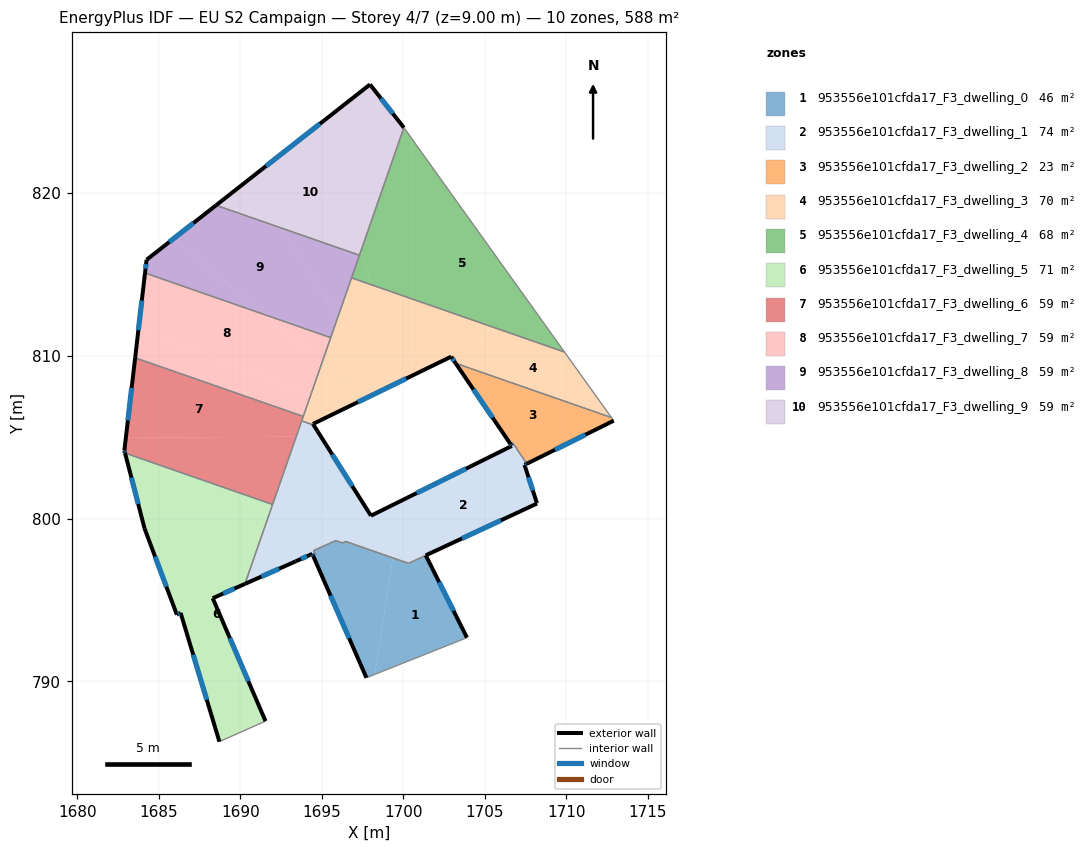
=== STOREY PLAN SPEC (per zone: floor XY polygon, exterior-wall plan segments, windows/doors) ===
zone 1: 953556e101cfda17_F3_dwelling_0  (46.4 m²)
  floor: (1701.38, 797.74) (1703.91, 792.69) (1698.26, 790.44) (1699.36, 797.58) (1700.33, 797.25)
  floor: (1699.36, 797.58) (1698.26, 790.44) (1697.74, 790.23) (1694.48, 797.69) (1694.62, 797.75) (1694.50, 798.03) (1694.77, 798.15) (1695.86, 798.64) (1696.27, 798.50) (1696.47, 798.59)
  exterior wall: (1703.91, 792.69) – (1701.38, 797.74)  [5.6 m]
    window: (1703.09, 794.33) – (1702.20, 796.10)  [2.1 m²]
  exterior wall: (1694.48, 797.69) – (1697.74, 790.23)  [8.1 m]
    window: (1695.54, 795.27) – (1696.68, 792.66)  [3.0 m²]
  interior walls: 9
zone 2: 953556e101cfda17_F3_dwelling_1  (74.3 m²)
  floor: (1696.46, 802.63) (1697.06, 801.68) (1694.04, 798.71) (1694.42, 797.83) (1693.40, 797.37) (1690.29, 795.99) (1691.95, 800.76)
  floor: (1707.44, 803.31) (1707.44, 803.29) (1708.20, 800.96) (1708.21, 800.92) (1700.33, 797.25) (1699.36, 797.58) (1699.91, 801.10) (1706.66, 804.45)
  floor: (1694.95, 805.03) (1696.46, 802.63) (1691.95, 800.76) (1693.44, 805.02)
  floor: (1699.91, 801.10) (1699.36, 797.58) (1696.47, 798.59) (1696.27, 798.50) (1695.86, 798.64) (1694.77, 798.15) (1694.50, 798.03) (1694.62, 797.75) (1694.48, 797.69) (1694.04, 798.72) (1697.06, 801.68) (1698.02, 800.17)
  floor: (1694.50, 805.73) (1694.95, 805.03) (1693.44, 805.02) (1693.77, 805.99)
  floor: (1706.92, 804.41) (1706.97, 804.27) (1707.50, 803.49) (1707.53, 803.50) (1707.58, 803.36) (1707.44, 803.29) (1707.44, 803.31) (1706.58, 804.58) (1706.71, 804.64) (1706.88, 804.39)
  exterior wall: (1694.42, 797.83) – (1694.48, 797.69)  [0.1 m]
    window: (1694.44, 797.79) – (1694.46, 797.74)  [0.1 m²]
  exterior wall: (1693.40, 797.37) – (1694.42, 797.83)  [1.1 m]
    window: (1693.73, 797.52) – (1694.09, 797.68)  [0.4 m²]
  exterior wall: (1690.29, 795.99) – (1693.40, 797.37)  [3.4 m]
    window: (1691.30, 796.44) – (1692.39, 796.92)  [1.2 m²]
  exterior wall: (1698.02, 800.17) – (1694.50, 805.73)  [6.6 m]
    window: (1696.88, 801.98) – (1695.65, 803.92)  [2.4 m²]
  exterior wall: (1706.66, 804.45) – (1698.02, 800.17)  [9.6 m]
    window: (1703.85, 803.06) – (1700.83, 801.56)  [3.5 m²]
  exterior wall: (1706.66, 804.45) – (1706.58, 804.58)  [0.2 m]
    window: (1706.63, 804.49) – (1706.60, 804.53)  [0.1 m²]
  exterior wall: (1707.44, 803.29) – (1707.58, 803.36)  [0.2 m]
    window: (1707.49, 803.31) – (1707.53, 803.34)  [0.1 m²]
  exterior wall: (1708.20, 800.96) – (1707.44, 803.29)  [2.4 m]
    window: (1707.95, 801.72) – (1707.69, 802.53)  [0.9 m²]
  exterior wall: (1708.21, 800.92) – (1708.20, 800.96)  [0.0 m]
  exterior wall: (1701.38, 797.74) – (1708.21, 800.92)  [7.5 m]
    window: (1703.60, 798.77) – (1705.99, 799.89)  [2.8 m²]
  interior walls: 18
zone 3: 953556e101cfda17_F3_dwelling_2  (23.2 m²)
  floor: (1703.67, 809.37) (1703.49, 809.12) (1703.22, 809.52)
  floor: (1712.77, 806.20) (1712.91, 806.00) (1707.58, 803.36) (1707.53, 803.50) (1707.50, 803.49) (1706.97, 804.27) (1706.92, 804.41) (1706.88, 804.39) (1706.71, 804.64) (1706.58, 804.58) (1703.49, 809.12) (1703.67, 809.37)
  exterior wall: (1703.22, 809.52) – (1706.58, 804.58)  [6.0 m]
    window: (1704.31, 807.91) – (1705.48, 806.18)  [2.2 m²]
  exterior wall: (1707.58, 803.36) – (1712.91, 806.00)  [6.0 m]
    window: (1709.31, 804.22) – (1711.18, 805.14)  [2.2 m²]
  interior walls: 9
zone 4: 953556e101cfda17_F3_dwelling_3  (70.0 m²)
  floor: (1709.90, 810.21) (1712.77, 806.20) (1703.67, 809.37) (1705.43, 811.77)
  floor: (1705.43, 811.77) (1703.67, 809.37) (1703.22, 809.52) (1702.94, 809.93) (1700.52, 808.75) (1700.52, 813.48)
  floor: (1700.52, 813.48) (1700.52, 808.75) (1699.64, 808.32) (1698.02, 814.35)
  floor: (1696.35, 806.72) (1694.46, 805.80) (1694.50, 805.73) (1693.77, 805.99) (1694.31, 807.53)
  floor: (1698.02, 814.35) (1699.64, 808.32) (1698.75, 807.89) (1695.97, 812.30) (1696.83, 814.76)
  floor: (1695.97, 812.30) (1698.75, 807.89) (1697.72, 807.39) (1695.03, 809.61)
  floor: (1697.72, 807.39) (1696.35, 806.72) (1694.31, 807.53) (1695.03, 809.61)
  exterior wall: (1702.94, 809.93) – (1703.22, 809.52)  [0.5 m]
    window: (1703.03, 809.80) – (1703.13, 809.66)  [0.2 m²]
  exterior wall: (1694.46, 805.80) – (1702.94, 809.93)  [9.4 m]
    window: (1697.22, 807.14) – (1700.18, 808.59)  [3.5 m²]
  exterior wall: (1694.50, 805.73) – (1694.46, 805.80)  [0.1 m]
  interior walls: 7
zone 5: 953556e101cfda17_F3_dwelling_4  (67.5 m²)
  floor: (1700.07, 823.94) (1700.52, 823.31) (1700.52, 813.48) (1698.02, 814.35) (1697.44, 816.50) (1700.04, 823.98)
  floor: (1700.52, 823.31) (1700.07, 823.94) (1709.90, 810.21) (1700.52, 813.48)
  floor: (1697.44, 816.50) (1698.02, 814.35) (1696.83, 814.76)
  interior walls: 5
zone 6: 953556e101cfda17_F3_dwelling_5  (71.4 m²)
  floor: (1691.99, 800.86) (1691.95, 800.76) (1684.74, 797.76) (1684.13, 799.38) (1682.93, 804.02)
  floor: (1691.95, 800.76) (1690.29, 795.99) (1688.31, 795.11) (1691.55, 787.57) (1688.72, 786.31) (1686.34, 794.21) (1686.11, 794.10) (1684.74, 797.76)
  exterior wall: (1686.11, 794.10) – (1686.34, 794.21)  [0.3 m]
    window: (1686.19, 794.14) – (1686.27, 794.17)  [0.1 m²]
  exterior wall: (1684.13, 799.38) – (1686.11, 794.10)  [5.6 m]
    window: (1684.78, 797.66) – (1685.47, 795.82)  [2.1 m²]
  exterior wall: (1682.93, 804.02) – (1684.13, 799.38)  [4.8 m]
    window: (1683.32, 802.51) – (1683.74, 800.89)  [1.8 m²]
  exterior wall: (1688.31, 795.11) – (1690.29, 795.99)  [2.2 m]
    window: (1688.95, 795.40) – (1689.65, 795.70)  [0.8 m²]
  exterior wall: (1691.55, 787.57) – (1688.31, 795.11)  [8.2 m]
    window: (1690.50, 790.02) – (1689.37, 792.66)  [3.0 m²]
  exterior wall: (1686.34, 794.21) – (1688.72, 786.31)  [8.2 m]
    window: (1687.12, 791.64) – (1687.95, 788.88)  [3.0 m²]
  interior walls: 3
zone 7: 953556e101cfda17_F3_dwelling_6  (58.8 m²)
  floor: (1693.87, 806.26) (1693.44, 805.02) (1682.98, 804.95) (1683.55, 809.86)
  floor: (1693.44, 805.02) (1691.99, 800.86) (1682.93, 804.02) (1682.89, 804.17) (1682.98, 804.95)
  exterior wall: (1682.89, 804.17) – (1682.93, 804.02)  [0.2 m]
    window: (1682.91, 804.12) – (1682.92, 804.07)  [0.1 m²]
  exterior wall: (1683.55, 809.86) – (1682.89, 804.17)  [5.7 m]
    window: (1683.34, 808.01) – (1683.11, 806.02)  [2.1 m²]
  interior walls: 4
zone 8: 953556e101cfda17_F3_dwelling_7  (58.8 m²)
  floor: (1691.55, 812.49) (1695.03, 809.61) (1694.31, 807.53) (1683.77, 811.69) (1684.16, 815.06)
  floor: (1695.55, 811.09) (1695.03, 809.61) (1691.55, 812.49)
  floor: (1694.31, 807.53) (1693.87, 806.26) (1683.55, 809.86) (1683.77, 811.69)
  exterior wall: (1684.16, 815.06) – (1683.55, 809.86)  [5.2 m]
    window: (1683.96, 813.37) – (1683.75, 811.55)  [1.9 m²]
  interior walls: 3
zone 9: 953556e101cfda17_F3_dwelling_8  (58.8 m²)
  floor: (1692.49, 817.83) (1695.97, 812.30) (1695.55, 811.09) (1691.55, 812.49) (1685.90, 817.16) (1688.52, 819.22)
  floor: (1691.55, 812.49) (1684.16, 815.06) (1684.25, 815.87) (1685.90, 817.16)
  floor: (1697.31, 816.15) (1695.97, 812.30) (1692.49, 817.83)
  exterior wall: (1684.25, 815.87) – (1684.16, 815.06)  [0.8 m]
    window: (1684.22, 815.61) – (1684.19, 815.33)  [0.3 m²]
  exterior wall: (1688.52, 819.22) – (1684.25, 815.87)  [5.4 m]
    window: (1687.13, 818.13) – (1685.64, 816.96)  [2.0 m²]
  interior walls: 4
zone 10: 953556e101cfda17_F3_dwelling_9  (58.8 m²)
  floor: (1695.27, 824.52) (1697.44, 816.50) (1697.31, 816.15) (1692.49, 817.83) (1690.60, 820.85)
  floor: (1697.96, 826.63) (1700.04, 823.98) (1697.44, 816.50) (1695.27, 824.52)
  floor: (1690.60, 820.85) (1692.49, 817.83) (1688.52, 819.22)
  exterior wall: (1697.96, 826.63) – (1688.52, 819.22)  [12.0 m]
    window: (1694.89, 824.22) – (1691.59, 821.63)  [4.4 m²]
  exterior wall: (1700.04, 823.98) – (1697.96, 826.63)  [3.4 m]
    window: (1699.36, 824.84) – (1698.64, 825.77)  [1.2 m²]
  interior walls: 2

=== DERIVED (storey summary) ===
Building: EU S2 Campaign
Storey: 4 of 7  (floor level z = 9.00 m)
Storey gross floor area: 588.1 m²
Zones on this storey: 10
  - 953556e101cfda17_F3_dwelling_0: floor 46.4 m²; exterior wall 13.8 m (41.4 m²); 2 window(s) 5.1 m²; WWR 12.2%
  - 953556e101cfda17_F3_dwelling_1: floor 74.3 m²; exterior wall 31.2 m (93.7 m²); 9 window(s) 11.4 m²; WWR 12.2%
  - 953556e101cfda17_F3_dwelling_2: floor 23.2 m²; exterior wall 11.9 m (35.8 m²); 2 window(s) 4.4 m²; WWR 12.2%
  - 953556e101cfda17_F3_dwelling_3: floor 70.0 m²; exterior wall 10.0 m (30.0 m²); 2 window(s) 3.6 m²; WWR 12.1%
  - 953556e101cfda17_F3_dwelling_4: floor 67.5 m²
  - 953556e101cfda17_F3_dwelling_5: floor 71.4 m²; exterior wall 29.3 m (87.9 m²); 6 window(s) 10.7 m²; WWR 12.2%
  - 953556e101cfda17_F3_dwelling_6: floor 58.8 m²; exterior wall 5.9 m (17.7 m²); 2 window(s) 2.2 m²; WWR 12.2%
  - 953556e101cfda17_F3_dwelling_7: floor 58.8 m²; exterior wall 5.2 m (15.7 m²); 1 window(s) 1.9 m²; WWR 12.2%
  - 953556e101cfda17_F3_dwelling_8: floor 58.8 m²; exterior wall 6.2 m (18.7 m²); 2 window(s) 2.3 m²; WWR 12.2%
  - 953556e101cfda17_F3_dwelling_9: floor 58.8 m²; exterior wall 15.4 m (46.1 m²); 2 window(s) 5.6 m²; WWR 12.2%
Zone adjacency (shared interzone walls):
  - 953556e101cfda17_F3_dwelling_0 ↔ 953556e101cfda17_F3_dwelling_1
  - 953556e101cfda17_F3_dwelling_1 ↔ 953556e101cfda17_F3_dwelling_2
  - 953556e101cfda17_F3_dwelling_1 ↔ 953556e101cfda17_F3_dwelling_3
  - 953556e101cfda17_F3_dwelling_1 ↔ 953556e101cfda17_F3_dwelling_5
  - 953556e101cfda17_F3_dwelling_1 ↔ 953556e101cfda17_F3_dwelling_6
  - 953556e101cfda17_F3_dwelling_2 ↔ 953556e101cfda17_F3_dwelling_3
  - 953556e101cfda17_F3_dwelling_3 ↔ 953556e101cfda17_F3_dwelling_4
  - 953556e101cfda17_F3_dwelling_3 ↔ 953556e101cfda17_F3_dwelling_6
  - 953556e101cfda17_F3_dwelling_3 ↔ 953556e101cfda17_F3_dwelling_7
  - 953556e101cfda17_F3_dwelling_3 ↔ 953556e101cfda17_F3_dwelling_8
  - 953556e101cfda17_F3_dwelling_4 ↔ 953556e101cfda17_F3_dwelling_8
  - 953556e101cfda17_F3_dwelling_4 ↔ 953556e101cfda17_F3_dwelling_9
  - 953556e101cfda17_F3_dwelling_5 ↔ 953556e101cfda17_F3_dwelling_6
  - 953556e101cfda17_F3_dwelling_6 ↔ 953556e101cfda17_F3_dwelling_7
  - 953556e101cfda17_F3_dwelling_7 ↔ 953556e101cfda17_F3_dwelling_8
  - 953556e101cfda17_F3_dwelling_8 ↔ 953556e101cfda17_F3_dwelling_9